Run: headless pygame with SDL's dummy video driver; simulated clock (each Clock.tick advances the game by its frame time, no real sleeping); random seed 0; keys injected as events and as key.get_pressed() state; mouse plan: one left click at the window centre at the start of phase 2, then a move to the lower-right quarter at the start of phase 3.
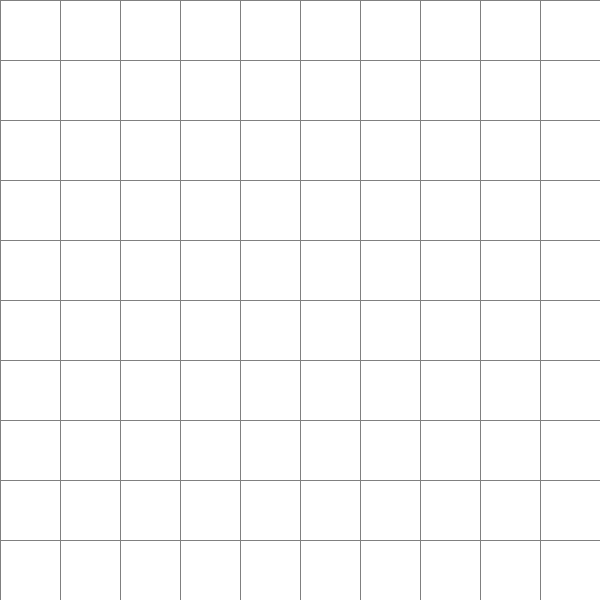
Frame 1 of 4 · flips 1–60 · no input
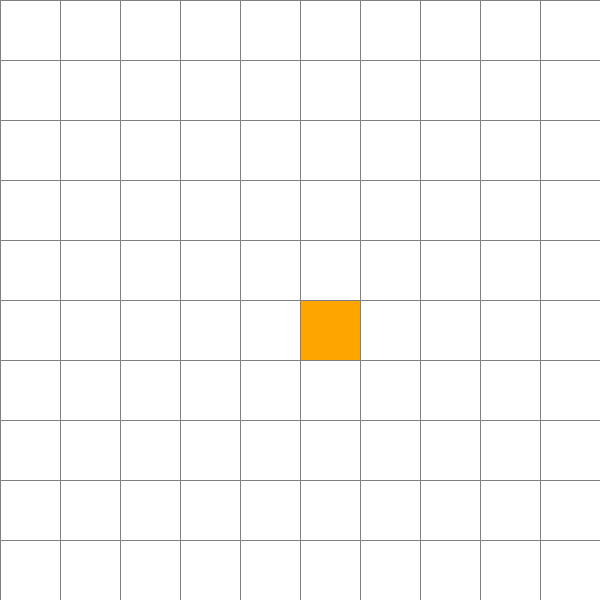
Frame 2 of 4 · flips 61–180 · clicked the window centre · tapped SPACE, RETURN · held RIGHT (→), D
Frame 3 of 4 · flips 181–300 · moved the mouse to the lower-right quarter · held DOWN (↓), S · screen unchanged from frame 2, image omitted
Frame 4 of 4 · flips 301–420 · held LEFT (←), A, UP (↑), W · screen unchanged from frame 3, image omitted

The pygame program that drew these frames:

import pygame
from queue import PriorityQueue

# Window configuration
WIDTH = 600
WIN = pygame.display.set_mode((WIDTH, WIDTH))
pygame.display.set_caption("A* Pathfinding Visualization")

# Global visualization speed delay (in milliseconds)
# Lower value = faster visualization; 0 for instantaneous updates
visualization_speed = 50

# Color definitions (RGB)
RED = (255, 0, 0)          # Closed set
GREEN = (0, 255, 0)        # Open set
WHITE = (255, 255, 255)    # Default/empty node
BLACK = (0, 0, 0)          # Barrier
PURPLE = (128, 0, 128)     # Final path
ORANGE = (255, 165, 0)     # Start node
GREY = (128, 128, 128)     # Grid lines
TURQUOISE = (64, 224, 208) # End node

class Node:
    def __init__(self, row, col, width, total_rows):
        self.row = row
        self.col = col
        self.x = row * width
        self.y = col * width
        self.color = WHITE
        self.neighbors = []
        self.width = width
        self.total_rows = total_rows

    def get_pos(self):
        return self.row, self.col

    def is_closed(self):
        return self.color == RED

    def is_open(self):
        return self.color == GREEN

    def is_barrier(self):
        return self.color == BLACK

    def is_start(self):
        return self.color == ORANGE

    def is_end(self):
        return self.color == TURQUOISE

    def reset(self):
        self.color = WHITE

    def make_start(self):
        self.color = ORANGE

    def make_closed(self):
        self.color = RED

    def make_open(self):
        self.color = GREEN

    def make_barrier(self):
        self.color = BLACK

    def make_end(self):
        self.color = TURQUOISE

    def make_path(self):
        self.color = PURPLE

    def draw(self, win):
        pygame.draw.rect(win, self.color, (self.x, self.y, self.width, self.width))

    def update_neighbors(self, grid):
        self.neighbors = []
        if self.row < self.total_rows - 1 and not grid[self.row + 1][self.col].is_barrier(): # Down
            self.neighbors.append(grid[self.row + 1][self.col])

        if self.row > 0 and not grid[self.row - 1][self.col].is_barrier(): # Up
            self.neighbors.append(grid[self.row - 1][self.col])

        if self.col < self.total_rows - 1 and not grid[self.row][self.col + 1].is_barrier(): # Right
            self.neighbors.append(grid[self.row][self.col + 1])

        if self.col > 0 and not grid[self.row][self.col - 1].is_barrier(): # Left
            self.neighbors.append(grid[self.row][self.col - 1])

    def __lt__(self, other):
        return False

def h(p1, p2):
    """ Heuristic function: Manhattan distance """
    x1, y1 = p1
    x2, y2 = p2
    return abs(x1 - x2) + abs(y1 - y2)

def reconstruct_path(came_from, current, draw):
    """ Backtracks from the end node to reconstruct the optimal path """
    while current in came_from:
        current = came_from[current]
        current.make_path()
        draw()

def algorithm(draw, grid, start, end):
    global visualization_speed
    count = 0
    open_set = PriorityQueue()
    open_set.put((0, count, start))
    came_from = {}
    
    g_score = {node: float("inf") for row in grid for node in row}
    g_score[start] = 0
    f_score = {node: float("inf") for row in grid for node in row}
    f_score[start] = h(start.get_pos(), end.get_pos())

    open_set_hash = {start}

    while not open_set.empty():
        # Process Pygame events; this includes handling speed adjustment.
        for event in pygame.event.get():
            if event.type == pygame.QUIT:
                pygame.quit()
            elif event.type == pygame.KEYDOWN:
                # UP arrow decreases the delay (speeds up the visualization)
                if event.key == pygame.K_UP:
                    visualization_speed = max(0, visualization_speed - 10)
                    print("Increased speed: delay =", visualization_speed, "ms")
                # DOWN arrow increases the delay (slows down the visualization)
                elif event.key == pygame.K_DOWN:
                    visualization_speed += 10
                    print("Decreased speed: delay =", visualization_speed, "ms")
        
        current = open_set.get()[2]
        open_set_hash.remove(current)

        if current == end:
            reconstruct_path(came_from, end, draw)
            end.make_end()
            start.make_start()
            return True
        
        for neighbor in current.neighbors:
            temp_g_score = g_score[current] + 1 # assume each move has a cost of 1

            if temp_g_score < g_score[neighbor]:
                came_from[neighbor] = current
                g_score[neighbor] = temp_g_score
                f_score[neighbor] = temp_g_score + h(neighbor.get_pos(), end.get_pos())
                if neighbor not in open_set_hash:
                    count += 1
                    open_set.put((f_score[neighbor], count, neighbor))
                    open_set_hash.add(neighbor)
                    neighbor.make_open()

        draw()
        pygame.time.delay(visualization_speed)

        if current != start:
            current.make_closed()

    return False

def make_grid(rows, width):
    grid = []
    gap = width // rows
    for i in range(rows):
        grid.append([])
        for j in range(rows):
            node = Node(i, j, gap, rows)
            grid[i].append(node)

    return grid

def draw_grid(win, rows, width):
    gap = width // rows
    for i in range(rows):
        pygame.draw.line(win, GREY, (0, i * gap), (width, i * gap))
        for j in range(rows):
            pygame.draw.line(win, GREY, (j * gap, 0), (j * gap, width))

def draw(win, grid, rows, width):
    win.fill(WHITE)
    for row in grid:
        for node in row:
            node.draw(win)

    draw_grid(win, rows, width)
    pygame.display.update()

def get_clicked_pos(pos, rows, width):
    gap = width // rows
    y, x = pos

    row = y // gap
    col = x // gap

    return row, col

def main(win, width):
    ROWS = 10  # Adjust grid size if needed
    grid = make_grid(ROWS, width)

    start = None
    end = None

    run = True
    while run:
        draw(win, grid, ROWS, width)
        for event in pygame.event.get():
            if event.type == pygame.QUIT:
                run = False
            
            # Left-click: define start, end, and barriers
            if pygame.mouse.get_pressed()[0]: # Left click
                pos = pygame.mouse.get_pos()
                row, col = get_clicked_pos(pos, ROWS, width)
                node = grid[row][col]
                if not start and node != end:
                    start = node
                    start.make_start()

                elif not end and node != start:
                    end = node
                    end.make_end()

                elif node != end and node != start:
                    node.make_barrier()

            # Right-click: reset a node
            elif pygame.mouse.get_pressed()[2]: # Right click
                pos = pygame.mouse.get_pos()
                row, col = get_clicked_pos(pos, ROWS, width)
                node = grid[row][col]
                node.reset()
                if node == start:
                    start = None
                elif node == end:
                    end = None
            
            if event.type == pygame.KEYDOWN:
                if event.key == pygame.K_SPACE and start and end:
                    for row in grid:
                        for node in row:
                            node.update_neighbors(grid)

                    algorithm(lambda: draw(win, grid, ROWS, width), grid, start, end)

                if event.key == pygame.K_c:
                    start = None
                    end = None
                    grid = make_grid(ROWS, width)

    pygame.quit()

if __name__ == "__main__":
    main(WIN, WIDTH)
